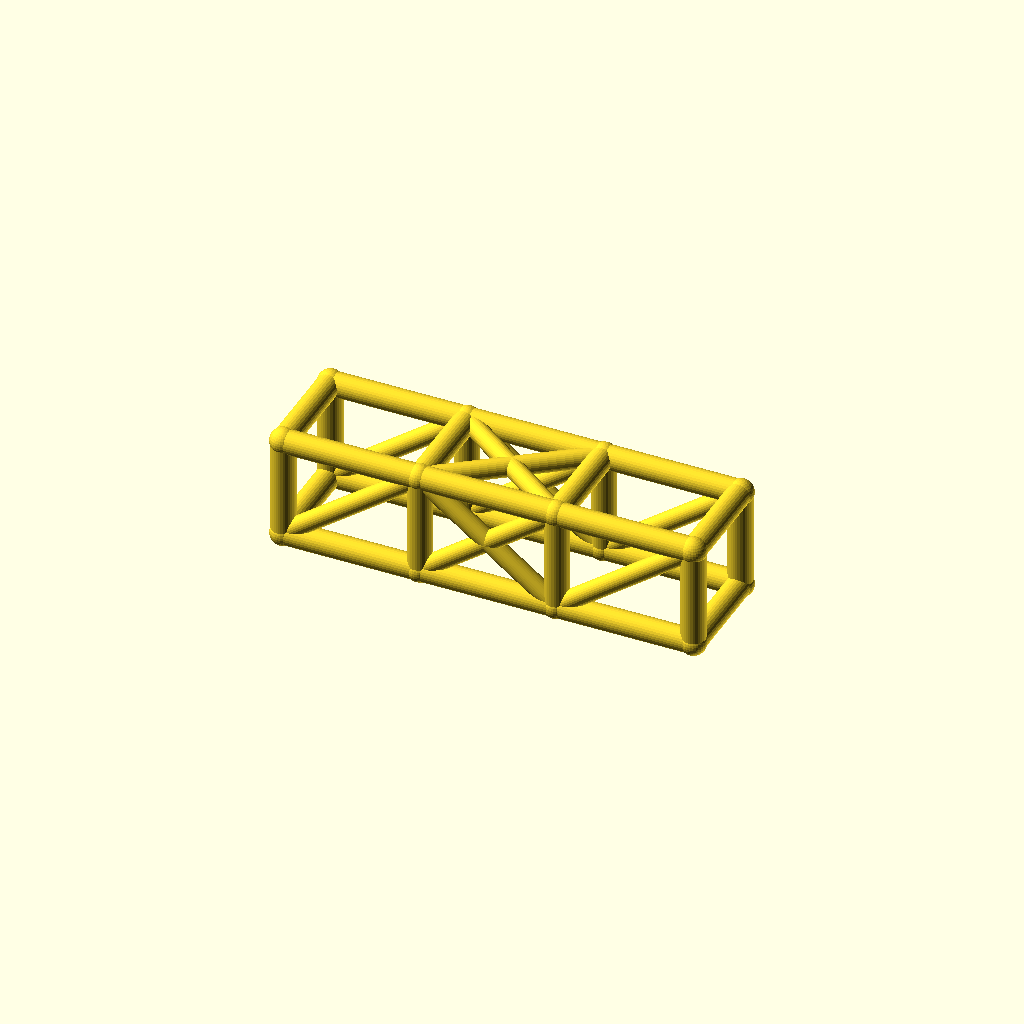
Cell 1: the model at its default parameters.
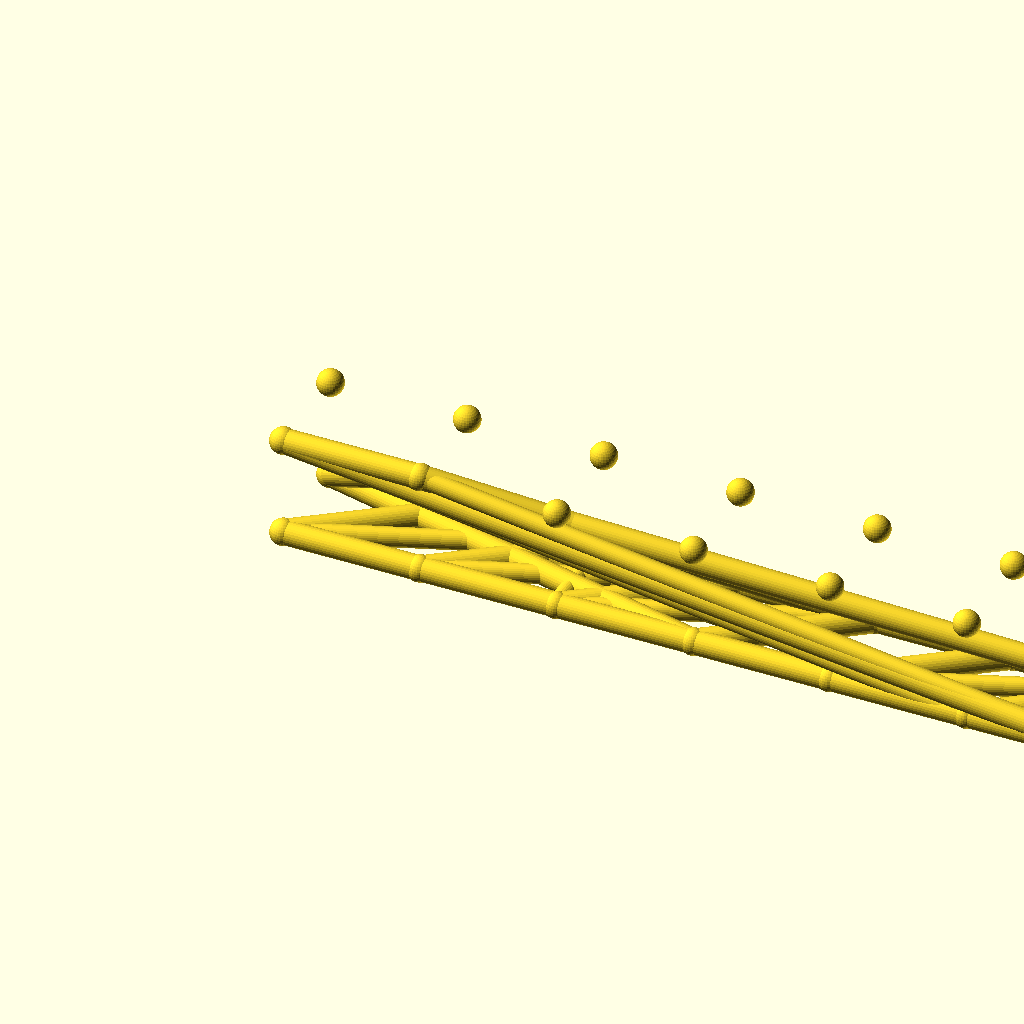
Cell 2: bays = 6 (everything else at default).
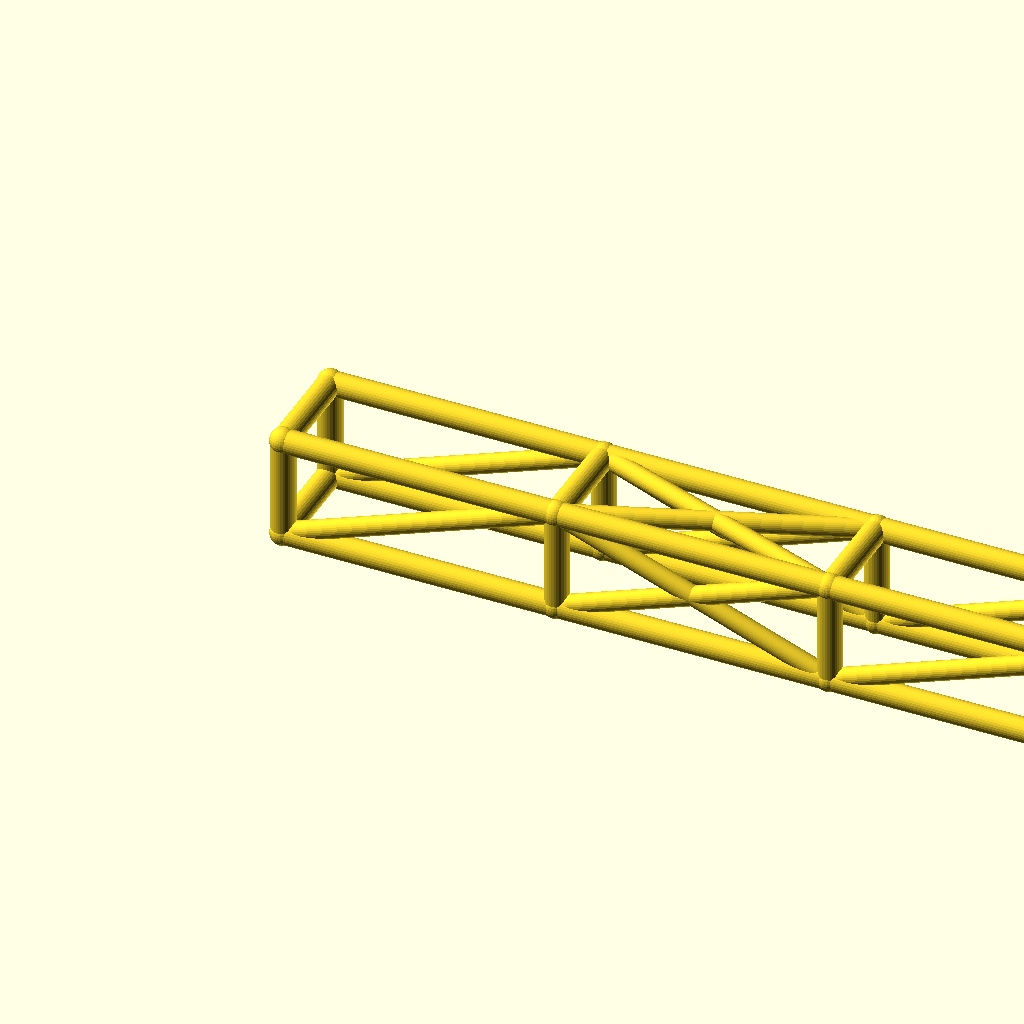
Cell 3: bay_l = 92 (everything else at default).
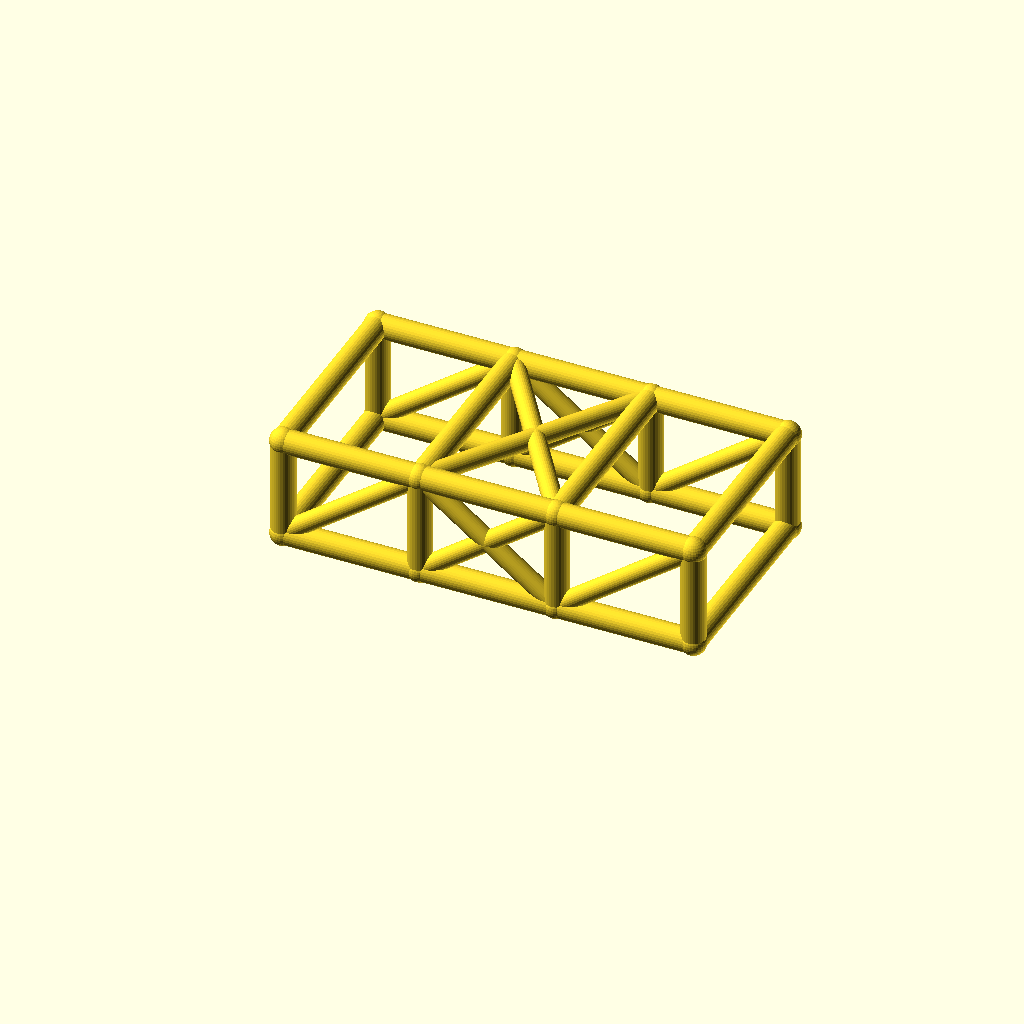
Cell 4 — cage_w set to 68, the other parameters unchanged.
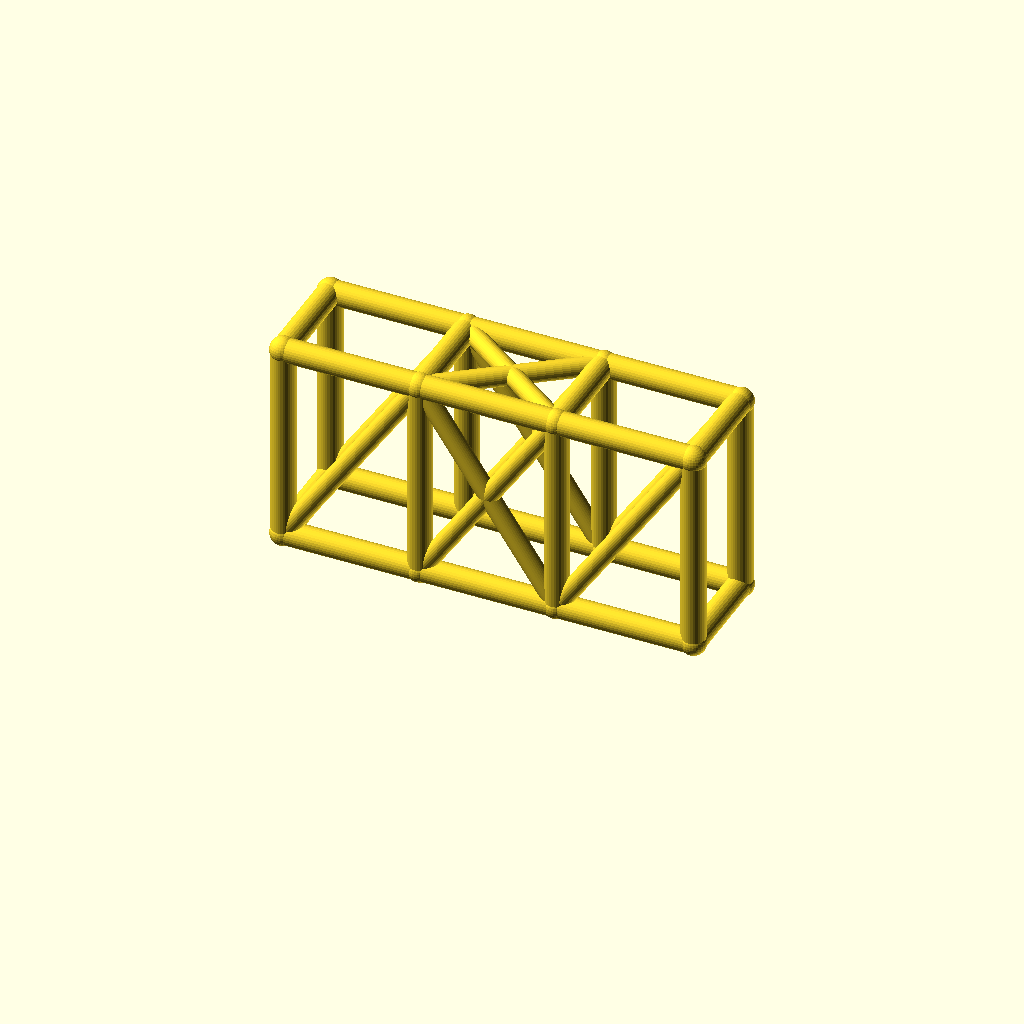
Cell 5: cage_h = 68 (everything else at default).
One fixed orthographic camera (rotation 55°, 0°, 25°; colour scheme Cornfield) for every cell.
The OpenSCAD source (optional_data/data/wire2/rollcages/scene_0017.scad):
$fn = 32;

// ----------------------------------------------------------------------
// Roll cage: 3 bays x 2 sections, bays 46 mm, 34 x 34 mm section
// ----------------------------------------------------------------------

// --- parameters (mm) ---
bays = 3;                 // number of bays along X
sections = 2;             // levels of the cage
bay_l = 46;               // bay length, X
cage_w = 34;              // cage width, Y
cage_h = 34;              // cage height, Z
rail_r = 4;               // rail and hoop radius
diag_r = 3.2;             // diagonal brace radius
joint_r = 4.4;            // joint ball radius

bbox_x = bays * bay_l + 2 * joint_r;  // overall X, joints included
bbox_y = cage_w + 2 * joint_r;  // overall Y, joints included
bbox_z = cage_h + 2 * joint_r;  // overall Z, joints included
rail_d = 2 * rail_r;  // rail stock diameter
diag_d = 2 * diag_r;  // diagonal stock diameter
joint_d = 2 * joint_r;  // joint ball diameter
cage_l = bays * bay_l;  // overall cage length
nodes = [for (lvl = [0, 1], side = [0, 1], st = [0 : bays]) [st * bay_l, side * cage_w, lvl * cage_h]];

module member(a, b, r) {
  /* round stock from joint a to joint b, ends buried in the joint balls */
  d = b - a;
  length = norm(d);
  translate(a) rotate([0, acos(d[2] / length), atan2(d[1], d[0])])
    cylinder(h = length, r = r);
}

module joint(p, r) {
  /* ball at the joint centre, fatter than every member meeting there */
  translate(p) sphere(r = r);
}

/* members - each call is one graph edge */
member(nodes[0], nodes[1], rail_r);
member(nodes[1], nodes[2], rail_r);
member(nodes[2], nodes[3], rail_r);
member(nodes[4], nodes[5], rail_r);
member(nodes[5], nodes[6], rail_r);
member(nodes[6], nodes[7], rail_r);
member(nodes[8], nodes[9], rail_r);
member(nodes[9], nodes[10], rail_r);
member(nodes[10], nodes[11], rail_r);
member(nodes[12], nodes[13], rail_r);
member(nodes[13], nodes[14], rail_r);
member(nodes[14], nodes[15], rail_r);
member(nodes[0], nodes[8], rail_r);
member(nodes[1], nodes[9], rail_r);
member(nodes[2], nodes[10], rail_r);
member(nodes[3], nodes[11], rail_r);
member(nodes[4], nodes[12], rail_r);
member(nodes[5], nodes[13], rail_r);
member(nodes[6], nodes[14], rail_r);
member(nodes[7], nodes[15], rail_r);
member(nodes[8], nodes[12], rail_r);
member(nodes[9], nodes[13], rail_r);
member(nodes[10], nodes[14], rail_r);
member(nodes[11], nodes[15], rail_r);
member(nodes[0], nodes[4], rail_r);
member(nodes[3], nodes[7], rail_r);
member(nodes[0], nodes[9], diag_r);
member(nodes[1], nodes[10], diag_r);
member(nodes[9], nodes[2], diag_r);
member(nodes[2], nodes[11], diag_r);
member(nodes[4], nodes[13], diag_r);
member(nodes[5], nodes[14], diag_r);
member(nodes[13], nodes[6], diag_r);
member(nodes[6], nodes[15], diag_r);
member(nodes[9], nodes[14], diag_r);
member(nodes[13], nodes[10], diag_r);

/* joint balls */
for (p = nodes) joint(p, joint_r);
Parameter table extracted from the source (name, type, default, range or options):
bays: number, default 3
sections: number, default 2
bay_l: number, default 46
cage_w: number, default 34
cage_h: number, default 34
rail_r: number, default 4
diag_r: number, default 3.2
joint_r: number, default 4.4
